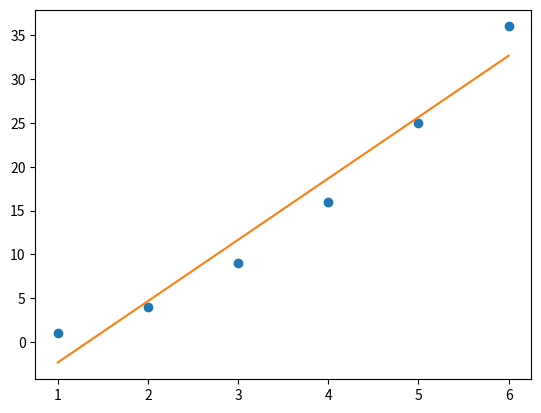

Source code (Python):
# coding: utf-8

# モジュール numpy をインポート、以後 np という名前で使う
import numpy as np

# モジュール matplotlib.pyplot をインポート、以後 plt という名前で使う
import matplotlib.pyplot as plt

# サイコロの目が並んだ NumPy 配列を作る
saikoro = np.arange(1,7)

print(saikoro)

# ベクトル計算により、各要素について、2乗を計算
saikoro_nijou = saikoro**2

print(saikoro_nijou)

print('#' * 30)

######################################################################

# saikoro の、平均、分散を表示
print(np.mean(saikoro))
print(np.var(saikoro))

# saikoro_nijou の、平均、分散を表示
print(np.mean(saikoro_nijou))
print(np.var(saikoro_nijou))

print('#' * 30)

######################################################################

# saikoro と saikoro_nijou の、相関係数を表示
# 関数 np.corrcoef の返り値（返り値は NumPy 2次元配列）のうち、
# 第1行第2列（添字は[0][1]）が相関係数である
m = np.corrcoef(saikoro, saikoro_nijou)
print(m[0][1])

print('#' * 30)

######################################################################

# saikoro に対する、saikoro_nijou の、線形回帰を行う
# 関数 np.polyfit の返り値（返り値は NumPy 1次元配列）のうち、
# 第1要素（添字は[0]）が傾き、第2要素（添字は[1]）が切片である
saikoro_nijou_kaiki = np.polyfit(saikoro, saikoro_nijou, 1)
print(saikoro_nijou_kaiki)

# ベクトル計算により、
# saikoro_nijou_kaiki[0] を傾きとし、
# saikoro_nijou_kaiki[1]を切片とする直線の、
# 縦軸データを表す NumPy 配列を作る
chokusen = saikoro_nijou_kaiki[0] * saikoro + saikoro_nijou_kaiki[1]

# 横軸データ saikoro に対し、
# 縦軸データ saikoro_nijou を丸で、
# 加えて、縦軸データ chokusen を直線で描く
plt.plot(saikoro, saikoro_nijou, 'o', saikoro, chokusen, '-')
plt.show()
